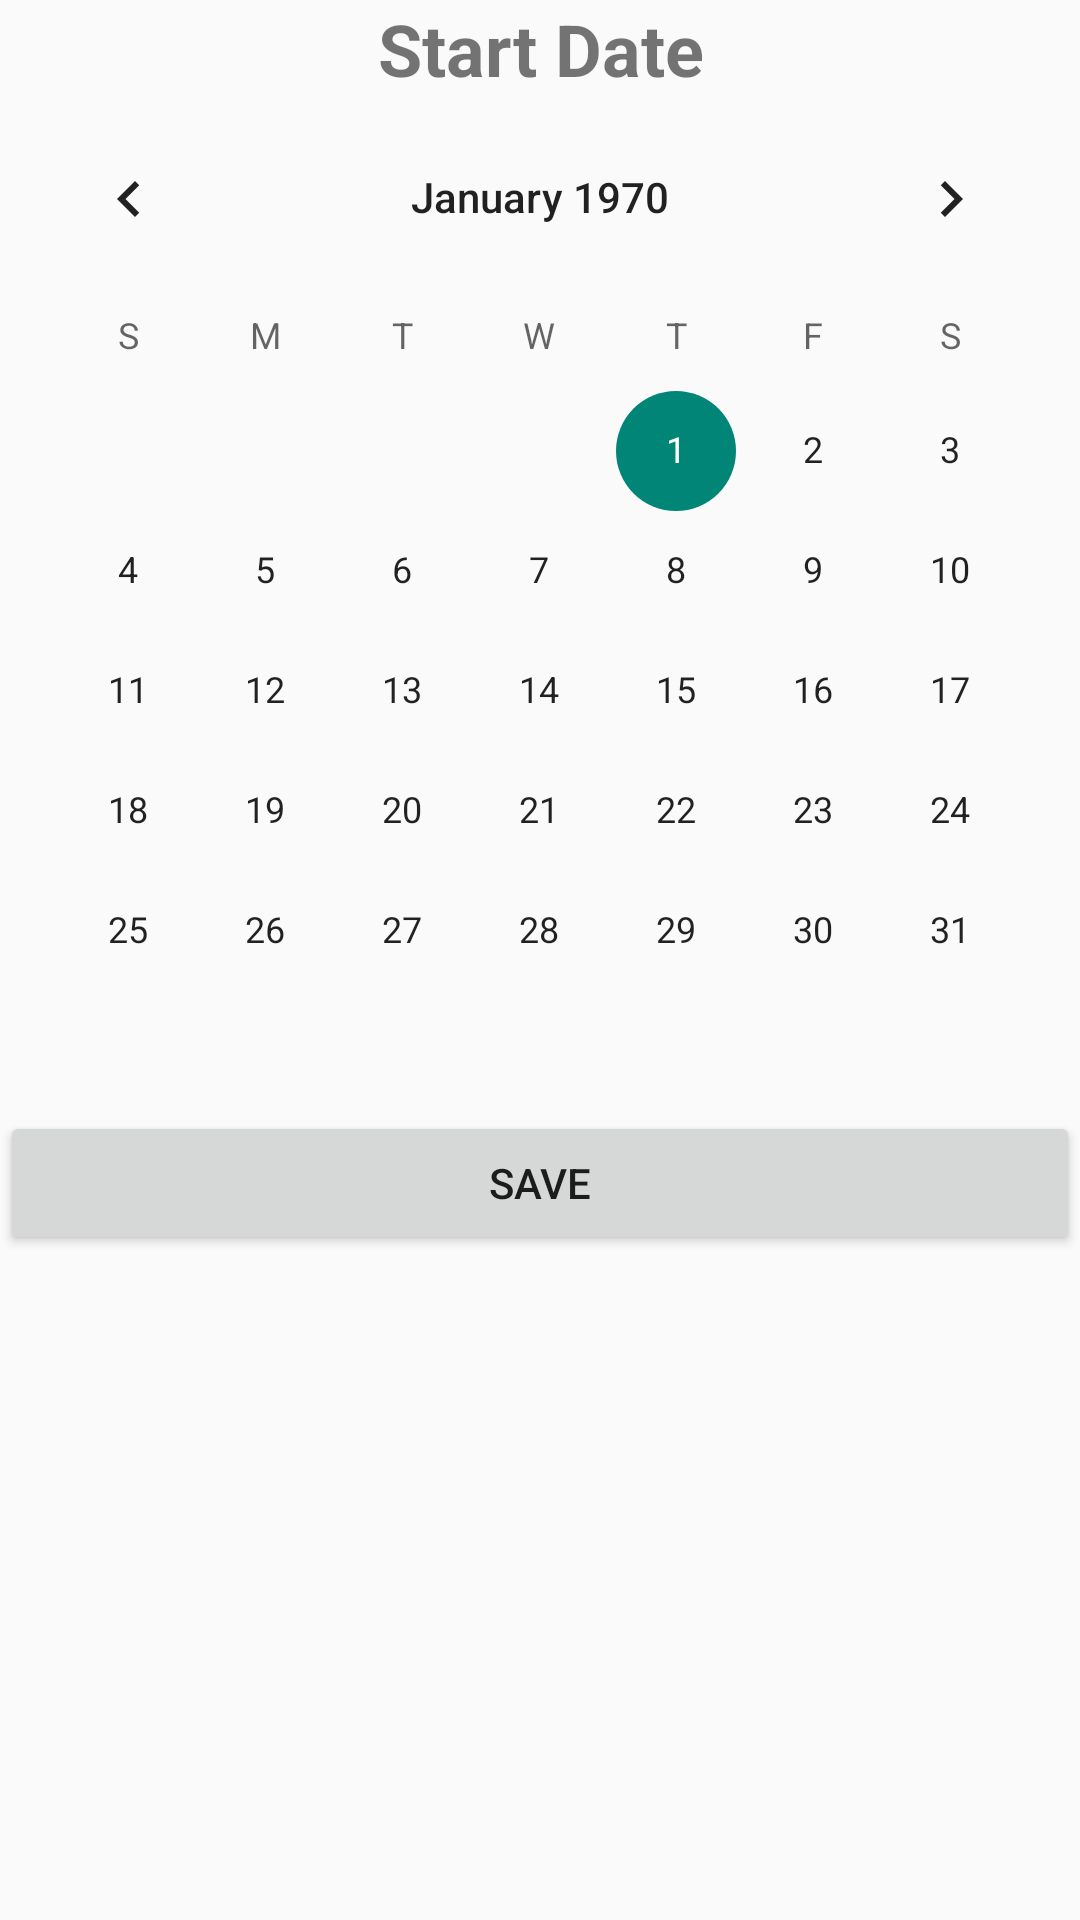

The Android layout XML behind this screen, and the referenced resources:
<!-- AndroidManifest.xml: application theme Theme.WGUMobileLegit -->
<!-- res/layout/assessment_details_add_start.xml -->
<?xml version="1.0" encoding="utf-8"?>
<androidx.constraintlayout.widget.ConstraintLayout xmlns:android="http://schemas.android.com/apk/res/android"
    xmlns:app="http://schemas.android.com/apk/res-auto"
    android:layout_width="match_parent"
    android:layout_height="match_parent">

    <ScrollView
        android:layout_width="0dp"
        android:layout_height="0dp"
        app:layout_constraintBottom_toBottomOf="parent"
        app:layout_constraintEnd_toEndOf="parent"
        app:layout_constraintStart_toStartOf="parent"
        app:layout_constraintTop_toTopOf="parent">

        <LinearLayout
            android:orientation="vertical"
            android:layout_width="match_parent"
            android:layout_height="wrap_content">

            <TextView
                android:id="@+id/CourseAddStartTitle"
                android:layout_width="match_parent"
                android:layout_height="wrap_content"
                android:text="Start Date"
                android:textAlignment="center"
                android:textSize="24sp"
                android:textStyle="bold" />

            <CalendarView
                android:id="@+id/assessment_details_startDate"
                android:layout_width="match_parent"
                android:layout_height="wrap_content" />

            <Button
                android:id="@+id/assessment_details_StartDateOK"
                android:layout_width="match_parent"
                android:layout_height="wrap_content"
                android:text="Save" />
        </LinearLayout>
    </ScrollView>
</androidx.constraintlayout.widget.ConstraintLayout>
<!-- resources referenced by this layout -->
<resources>
  <style name="Theme.WGUMobileLegit" parent="android:Theme.Material.Light.NoActionBar" />
</resources>
